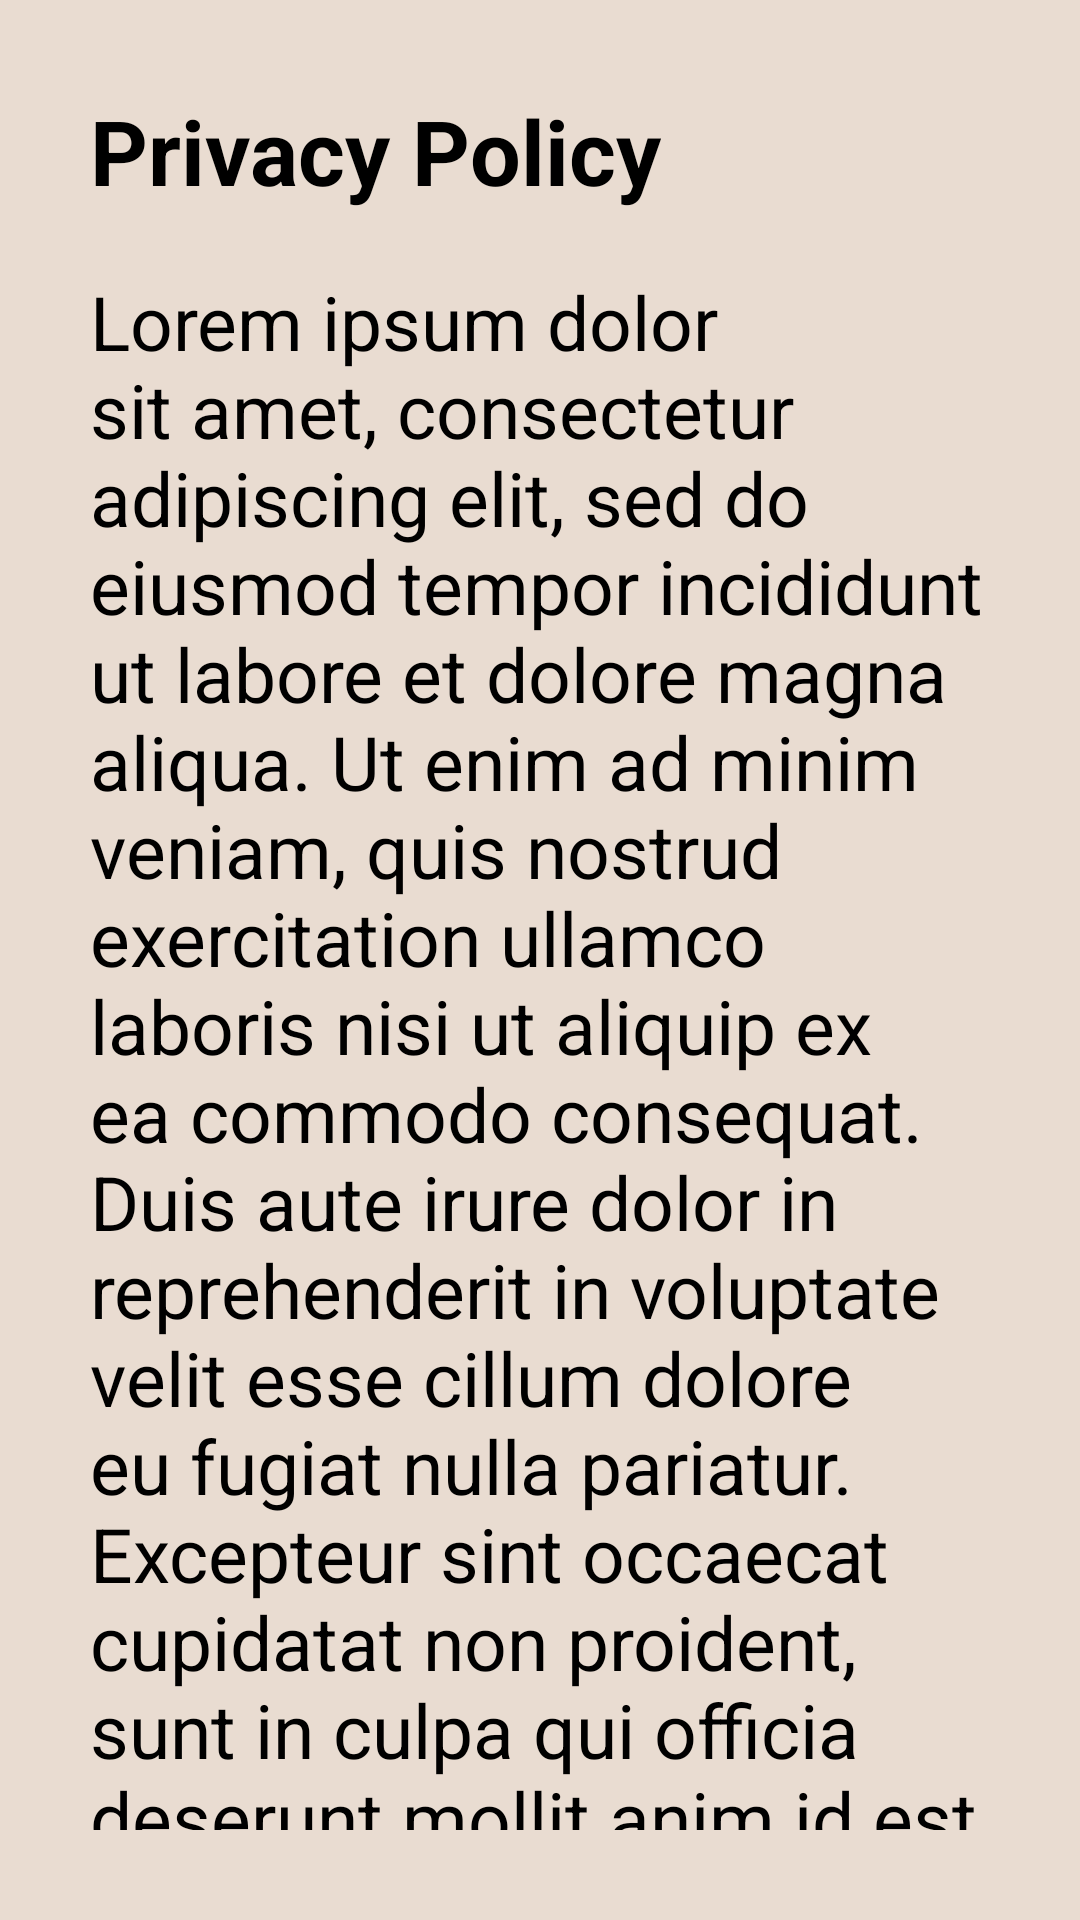

The Android layout XML behind this screen, and the referenced resources:
<!-- AndroidManifest.xml: application theme Theme.SMDProjectDesigns -->
<!-- res/layout/activity_screen9.xml -->
<?xml version="1.0" encoding="utf-8"?>
<androidx.constraintlayout.widget.ConstraintLayout xmlns:android="http://schemas.android.com/apk/res/android"
    xmlns:app="http://schemas.android.com/apk/res-auto"
    xmlns:tools="http://schemas.android.com/tools"
    android:layout_width="match_parent"
    android:layout_height="match_parent"
    android:background="#E9DCD1"
    android:padding="30dp"
    tools:context=".Screen9">

    <TextView
        android:layout_width="wrap_content"
        android:layout_height="wrap_content"
        android:text="Privacy Policy"
        android:textColor="@color/black"
        android:textStyle="bold"
        android:textSize="30sp"
        android:id="@+id/heading"
        app:layout_constraintTop_toTopOf="parent"
        app:layout_constraintLeft_toLeftOf="parent"/>

    <TextView
        android:layout_width="wrap_content"
        android:layout_height="wrap_content"
        android:text="Lorem ipsum dolor sit amet, consectetur adipiscing elit, sed do eiusmod tempor incididunt ut labore et dolore magna aliqua. Ut enim ad minim veniam, quis nostrud exercitation ullamco laboris nisi ut aliquip ex ea commodo consequat. Duis aute irure dolor in reprehenderit in voluptate velit esse cillum dolore eu fugiat nulla pariatur. Excepteur sint occaecat cupidatat non proident, sunt in culpa qui officia deserunt mollit anim id est laborum."
        android:layout_marginTop="20dp"
        android:textSize="25sp"
        android:textColor="@color/black"
        android:id="@+id/content"
        app:layout_constraintTop_toBottomOf="@id/heading"
        app:layout_constraintLeft_toLeftOf="parent"/>

</androidx.constraintlayout.widget.ConstraintLayout>
<!-- resources referenced by this layout -->
<resources>
  <style name="Theme.SMDProjectDesigns" parent="Theme.MaterialComponents.DayNight.DarkActionBar">
          
          <item name="colorPrimary">@color/purple_500</item>
          <item name="colorPrimaryVariant">@color/purple_700</item>
          <item name="colorOnPrimary">@color/white</item>
          
          <item name="colorSecondary">@color/teal_200</item>
          <item name="colorSecondaryVariant">@color/teal_700</item>
          <item name="colorOnSecondary">@color/black</item>
          
          <item name="android:statusBarColor" tools:targetApi="l">?attr/colorPrimaryVariant</item>
          
      </style>
  <!-- not gathered from this repository: default colours our renderer supplied (Android Studio template values) -->
  <color name="purple_500">#FF6200EE</color>
  <color name="purple_700">#FF3700B3</color>
  <color name="teal_200">#FF03DAC5</color>
  <color name="teal_700">#FF018786</color>
  <color name="black">#FF000000</color>
  <color name="white">#FFFFFFFF</color>
</resources>
